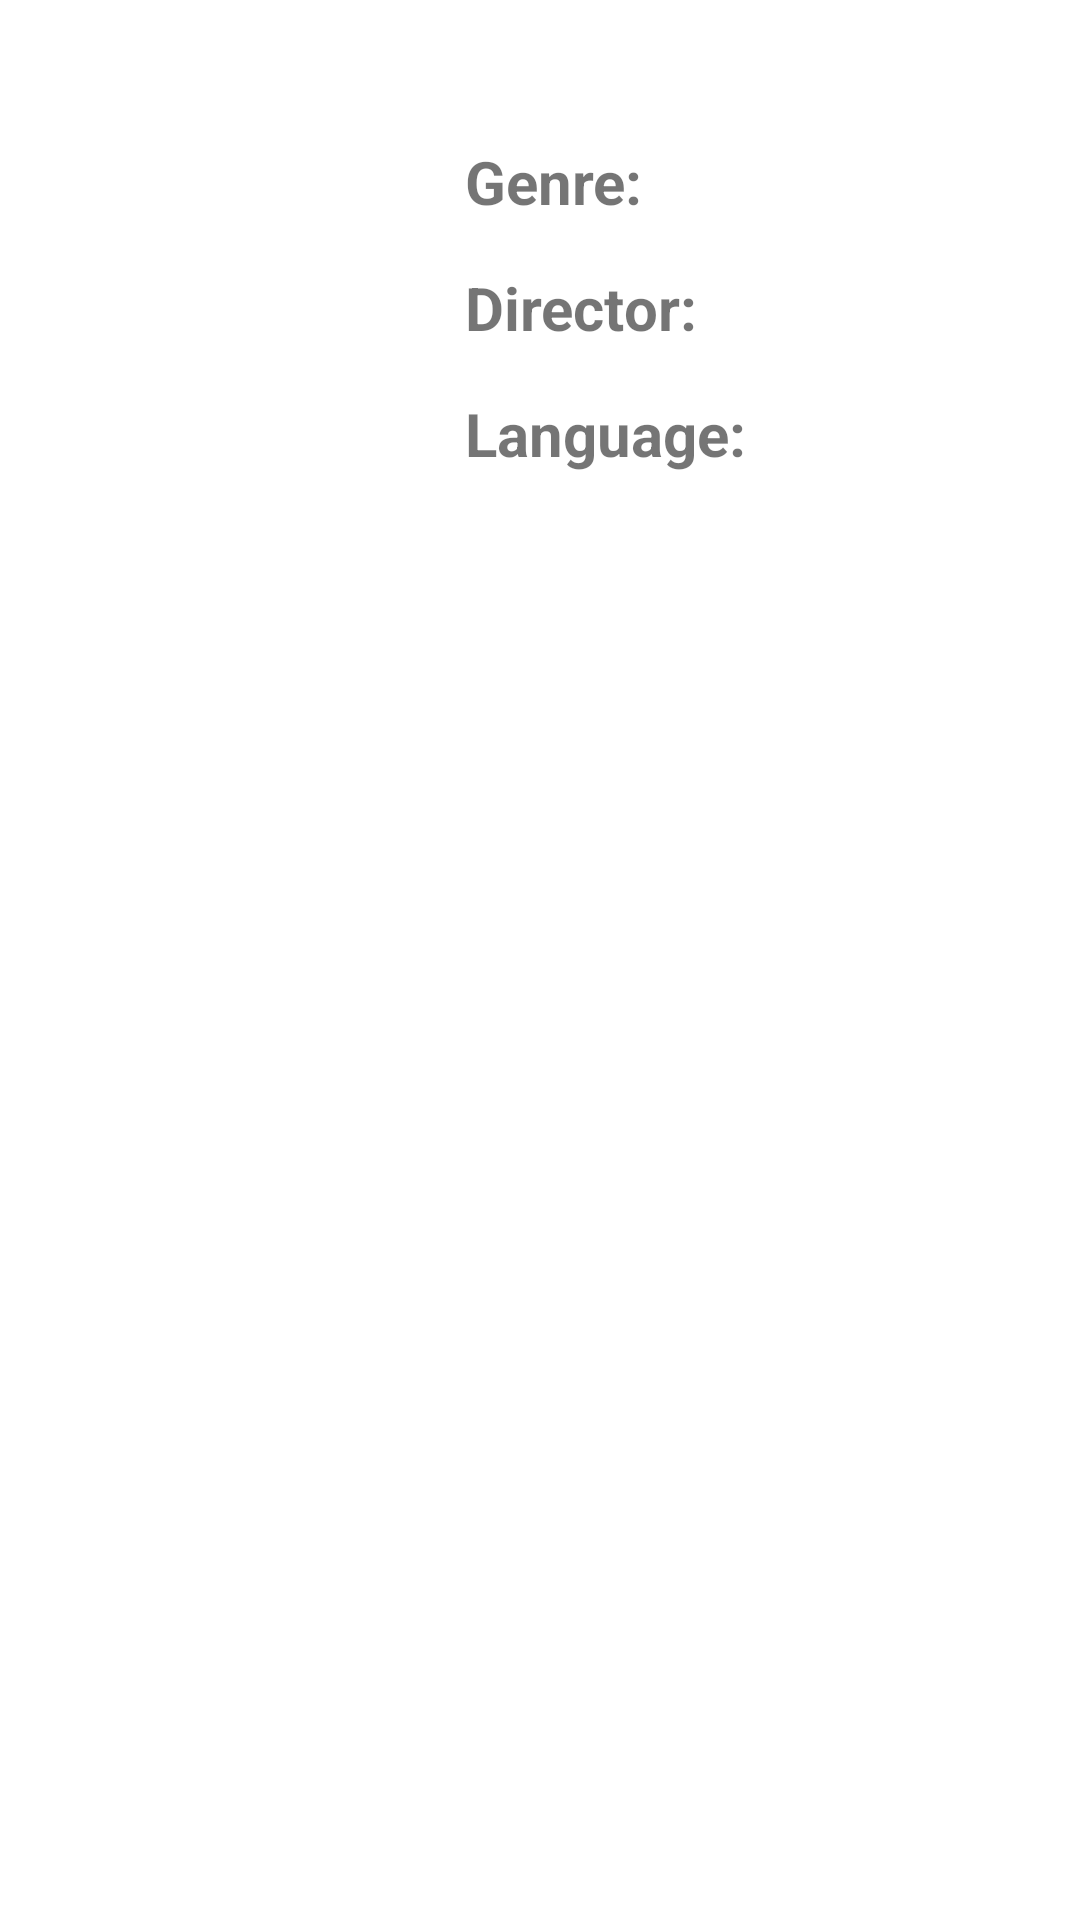

The Android layout XML behind this screen, and the referenced resources:
<!-- AndroidManifest.xml: application theme MainTheme -->
<!-- res/layout/fragment_movies_detail.xml -->
<?xml version="1.0" encoding="utf-8"?>
<androidx.constraintlayout.widget.ConstraintLayout xmlns:android="http://schemas.android.com/apk/res/android"
    xmlns:tools="http://schemas.android.com/tools"
    android:layout_width="match_parent"
    android:layout_height="match_parent"
    android:background="@color/colorWhite"
    xmlns:app="http://schemas.android.com/apk/res-auto"
    tools:context=".fragment.MoviesDetailFragment">

    <ImageView
        android:id="@+id/moviesDetailImageView"
        android:layout_width="140dp"
        android:layout_height="220dp"
        tools:src="@drawable/ic_launcher_background"
        android:scaleType="fitXY"
        android:layout_marginTop="5dp"
        android:layout_marginStart="5dp"
        app:layout_constraintTop_toTopOf="parent"
        app:layout_constraintStart_toStartOf="parent"/>

    <TextView
        android:id="@+id/moviesDetailRuntimeTextView"
        android:layout_width="wrap_content"
        android:layout_height="wrap_content"
        tools:text="2hr 31min"
        android:textStyle="bold"
        android:textSize="20sp"
        android:layout_marginStart="10dp"
        app:layout_constraintTop_toTopOf="@id/moviesDetailImageView"
        app:layout_constraintStart_toEndOf="@id/moviesDetailImageView" />

    <View
        android:id="@+id/moviesDetailDividerView"
        android:layout_width="1dp"
        android:layout_height="0dp"
        android:background="@color/colorBlack"
        android:layout_marginStart="5dp"
        app:layout_constraintTop_toTopOf="@id/moviesDetailRuntimeTextView"
        app:layout_constraintStart_toEndOf="@id/moviesDetailRuntimeTextView"
        app:layout_constraintBottom_toBottomOf="@id/moviesDetailRuntimeTextView"/>

    <TextView
        android:id="@+id/moviesDetailRatedTextView"
        android:layout_width="wrap_content"
        android:layout_height="wrap_content"
        tools:text="PG-13"
        android:textStyle="bold"
        android:textSize="20sp"
        android:layout_marginStart="5dp"
        app:layout_constraintTop_toTopOf="@id/moviesDetailRuntimeTextView"
        app:layout_constraintBottom_toBottomOf="@id/moviesDetailRuntimeTextView"
        app:layout_constraintStart_toEndOf="@id/moviesDetailDividerView"/>

    <TextView
        android:id="@+id/moviesDetailGenreTextView"
        android:layout_width="wrap_content"
        android:layout_height="wrap_content"
        android:text="Genre:"
        android:textStyle="bold"
        android:textSize="20sp"
        android:layout_marginStart="10dp"
        android:layout_marginTop="15dp"
        app:layout_constraintTop_toBottomOf="@id/moviesDetailRuntimeTextView"
        app:layout_constraintStart_toEndOf="@id/moviesDetailImageView" />

    <TextView
        android:id="@+id/moviesDetailGenreDetailTextView"
        android:layout_width="0dp"
        android:layout_height="wrap_content"
        tools:text="Action, Adventure, Fantasy, Sci-Fi"
        android:textSize="20sp"
        android:layout_marginStart="5dp"
        app:layout_constraintTop_toTopOf="@id/moviesDetailGenreTextView"
        app:layout_constraintStart_toEndOf="@id/moviesDetailGenreTextView"
        app:layout_constraintEnd_toEndOf="parent"
        app:layout_constraintBottom_toTopOf="@id/moviesDetailDirectorTextView"/>

    <TextView
        android:id="@+id/moviesDetailDirectorTextView"
        android:layout_width="wrap_content"
        android:layout_height="wrap_content"
        android:text="Director:"
        android:textStyle="bold"
        android:textSize="20sp"
        android:layout_marginStart="10dp"
        android:layout_marginTop="15dp"
        app:layout_constraintTop_toBottomOf="@id/moviesDetailGenreDetailTextView"
        app:layout_constraintStart_toEndOf="@id/moviesDetailImageView" />

    <TextView
        android:id="@+id/moviesDetailDirectorNameTextView"
        android:layout_width="0dp"
        android:layout_height="wrap_content"
        tools:text="Zack Snyder"
        android:textSize="20sp"
        android:singleLine="true"
        android:ellipsize="end"
        android:layout_marginStart="5dp"
        app:layout_constraintTop_toTopOf="@id/moviesDetailDirectorTextView"
        app:layout_constraintStart_toEndOf="@id/moviesDetailDirectorTextView"
        app:layout_constraintEnd_toEndOf="parent"/>

    <TextView
        android:id="@+id/moviesDetailLanguageTextView"
        android:layout_width="wrap_content"
        android:layout_height="wrap_content"
        android:text="Language:"
        android:textStyle="bold"
        android:textSize="20sp"
        android:layout_marginStart="10dp"
        android:layout_marginTop="15dp"
        app:layout_constraintTop_toBottomOf="@id/moviesDetailDirectorTextView"
        app:layout_constraintStart_toEndOf="@id/moviesDetailImageView" />

    <TextView
        android:id="@+id/moviesDetailLanguageDetailTextView"
        android:layout_width="0dp"
        android:layout_height="wrap_content"
        tools:text="English"
        android:textSize="20sp"
        android:singleLine="true"
        android:ellipsize="end"
        android:layout_marginStart="5dp"
        app:layout_constraintStart_toEndOf="@id/moviesDetailLanguageTextView"
        app:layout_constraintTop_toTopOf="@id/moviesDetailLanguageTextView"
        app:layout_constraintBottom_toBottomOf="@id/moviesDetailLanguageTextView"
        app:layout_constraintEnd_toEndOf="parent"/>

    <ScrollView
        android:id="@+id/moviesDetailScrollView"
        android:layout_width="match_parent"
        android:layout_height="0dp"
        android:layout_marginTop="10dp"
        android:layout_marginStart="10dp"
        android:layout_marginEnd="10dp"
        app:layout_constraintStart_toStartOf="parent"
        app:layout_constraintEnd_toEndOf="parent"
        app:layout_constraintTop_toBottomOf="@id/moviesDetailImageView"
        app:layout_constraintBottom_toBottomOf="parent">

        <TextView
            android:id="@+id/moviesDetailPlotTextView"
            android:layout_width="wrap_content"
            android:layout_height="wrap_content"
            tools:text="plot"
            android:textSize="18sp"/>

    </ScrollView>

</androidx.constraintlayout.widget.ConstraintLayout>
<!-- resources referenced by this layout -->
<resources>
  <color name="colorWhite">#FFF</color>
  <style name="MainTheme" parent="Theme.AppCompat.Light.NoActionBar">
          <item name="colorPrimary">@color/main_blue</item>
          <item name="colorPrimaryDark">@color/main_blue</item>
          <item name="colorAccent">@color/main_blue</item>
          <item name="windowActionBar">false</item>
          <item name="windowNoTitle">true</item>
      </style>
  <color name="main_blue">#4d4dff</color>
</resources>
